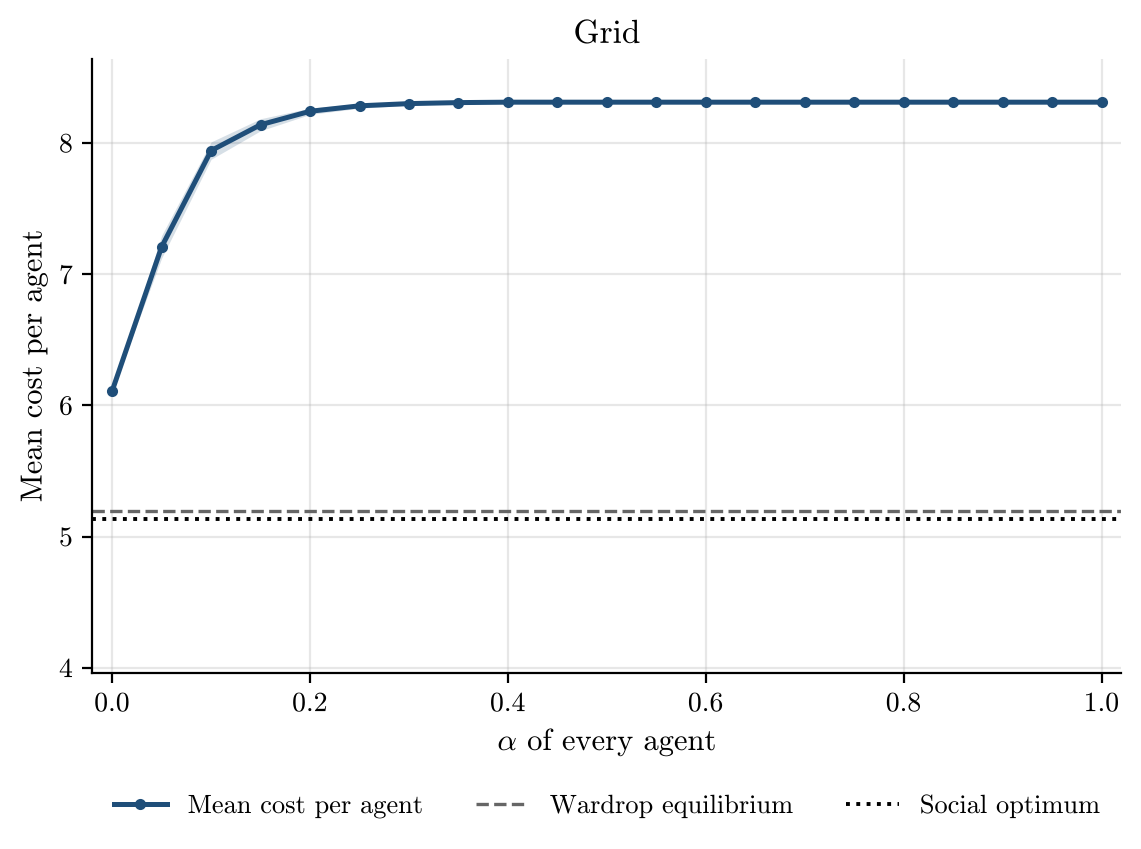

The file beside this chart, header and first rows:
alpha, runs, incomplete_runs, mean_cost_per_agent, mean_cost_per_agent_ci95, wardrop_per_agent, optimum_per_agent
0.0, 50, 0, 6.11, 0.0, 5.192, 5.131
0.05, 50, 0, 7.208, 0.08628, 5.192, 5.131
0.1, 50, 0, 7.941, 0.06612, 5.192, 5.131
0.15, 50, 0, 8.138, 0.04574, 5.192, 5.131
0.2, 50, 0, 8.241, 0.02383, 5.192, 5.131
0.25, 50, 0, 8.282, 0.01787, 5.192, 5.131
0.3, 50, 0, 8.299, 0.01205, 5.192, 5.131
0.35, 50, 0, 8.307, 0.006327, 5.192, 5.131
0.4, 50, 0, 8.31, 0.0, 5.192, 5.131
0.45, 50, 0, 8.31, 0.0, 5.192, 5.131
0.5, 50, 0, 8.31, 0.0, 5.192, 5.131
0.55, 50, 0, 8.31, 0.0, 5.192, 5.131
0.6, 50, 0, 8.31, 0.0, 5.192, 5.131
0.65, 50, 0, 8.31, 0.0, 5.192, 5.131
0.7, 50, 0, 8.31, 0.0, 5.192, 5.131
0.75, 50, 0, 8.31, 0.0, 5.192, 5.131
0.8, 50, 0, 8.31, 0.0, 5.192, 5.131
0.85, 50, 0, 8.31, 0.0, 5.192, 5.131
0.9, 50, 0, 8.31, 0.0, 5.192, 5.131
0.95, 50, 0, 8.31, 0.0, 5.192, 5.131
1.0, 50, 0, 8.31, 0.0, 5.192, 5.131
